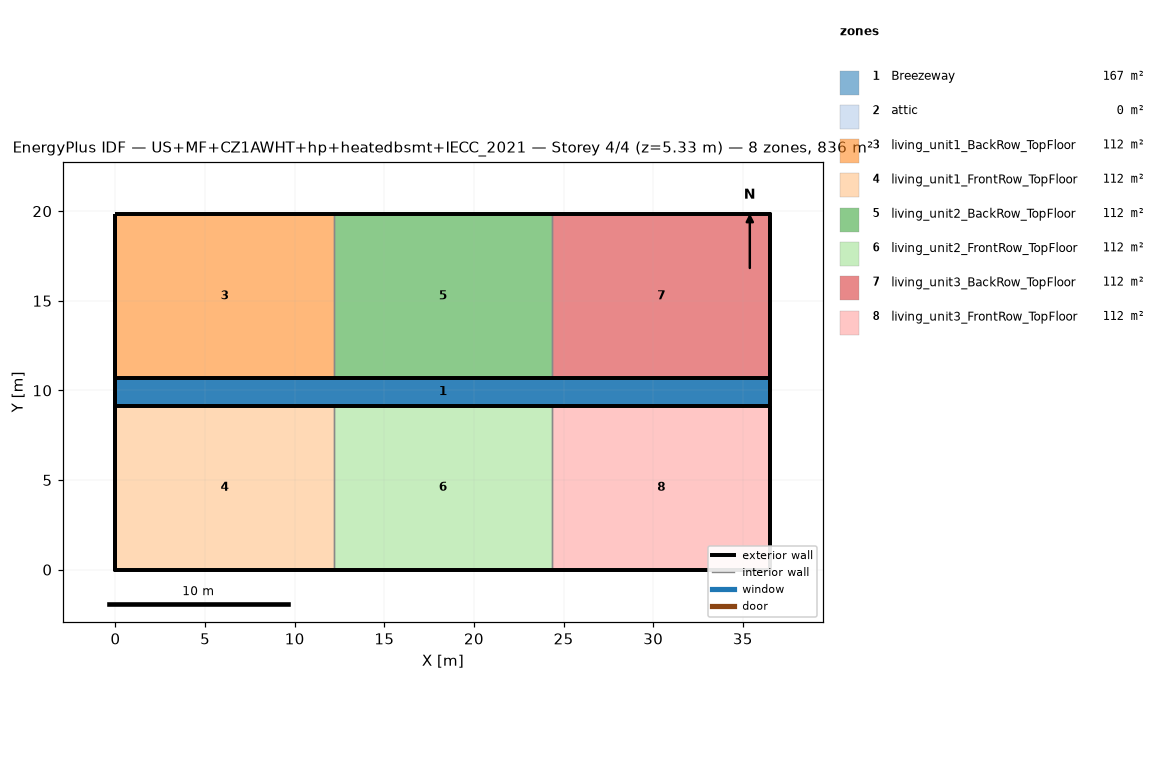
=== STOREY PLAN SPEC (per zone: floor XY polygon, exterior-wall plan segments, windows/doors) ===
zone 1: Breezeway  (167.0 m²)
  floor: (36.54, 9.16) (0.00, 9.16) (0.00, 10.68) (36.54, 10.68)
  floor: (36.54, 9.16) (0.00, 9.16) (0.00, 10.68) (36.54, 10.68)
  floor: (36.54, 9.16) (0.00, 9.16) (0.00, 10.68) (36.54, 10.68)
zone 2: attic  (0.0 m²)
  exterior wall: (36.54, 0.00) – (36.54, 19.84) – (36.54, 9.92)  [29.8 m]
  exterior wall: (0.00, 19.84) – (0.00, 0.00) – (0.00, 9.92)  [29.8 m]
zone 3: living_unit1_BackRow_TopFloor  (111.5 m²)
  floor: (12.18, 10.68) (0.00, 10.68) (0.00, 19.84) (12.18, 19.84)
  exterior wall: (12.18, 19.84) – (0.00, 19.84)  [12.2 m]
  exterior wall: (0.00, 19.84) – (0.00, 10.68)  [9.2 m]
  exterior wall: (0.00, 10.68) – (12.18, 10.68)  [12.2 m]
  interior walls: 1
zone 4: living_unit1_FrontRow_TopFloor  (111.5 m²)
  floor: (12.18, 0.00) (0.00, 0.00) (0.00, 9.16) (12.18, 9.16)
  exterior wall: (0.00, 0.00) – (12.18, 0.00)  [12.2 m]
  exterior wall: (0.00, 9.16) – (0.00, 0.00)  [9.2 m]
  exterior wall: (12.18, 9.16) – (0.00, 9.16)  [12.2 m]
  interior walls: 1
zone 5: living_unit2_BackRow_TopFloor  (111.5 m²)
  floor: (24.36, 10.68) (12.18, 10.68) (12.18, 19.84) (24.36, 19.84)
  exterior wall: (12.18, 10.68) – (24.36, 10.68)  [12.2 m]
  exterior wall: (24.36, 19.84) – (12.18, 19.84)  [12.2 m]
  interior walls: 2
zone 6: living_unit2_FrontRow_TopFloor  (111.5 m²)
  floor: (24.36, 0.00) (12.18, 0.00) (12.18, 9.16) (24.36, 9.16)
  exterior wall: (12.18, 0.00) – (24.36, 0.00)  [12.2 m]
  exterior wall: (24.36, 9.16) – (12.18, 9.16)  [12.2 m]
  interior walls: 2
zone 7: living_unit3_BackRow_TopFloor  (111.5 m²)
  floor: (36.54, 10.68) (24.36, 10.68) (24.36, 19.84) (36.54, 19.84)
  exterior wall: (36.54, 10.68) – (36.54, 19.84)  [9.2 m]
  exterior wall: (36.54, 19.84) – (24.36, 19.84)  [12.2 m]
  exterior wall: (24.36, 10.68) – (36.54, 10.68)  [12.2 m]
  interior walls: 1
zone 8: living_unit3_FrontRow_TopFloor  (111.5 m²)
  floor: (36.54, 0.00) (24.36, 0.00) (24.36, 9.16) (36.54, 9.16)
  exterior wall: (24.36, 0.00) – (36.54, 0.00)  [12.2 m]
  exterior wall: (36.54, 0.00) – (36.54, 9.16)  [9.2 m]
  exterior wall: (36.54, 9.16) – (24.36, 9.16)  [12.2 m]
  interior walls: 1

=== DERIVED (storey summary) ===
Building: US+MF+CZ1AWHT+hp+heatedbsmt+IECC_2021
Storey: 4 of 4  (floor level z = 5.33 m)
Storey gross floor area: 836.2 m²
Zones on this storey: 8
  - Breezeway: floor 167.0 m²
  - attic: floor 0.0 m²; exterior wall 59.5 m (81.9 m²); WWR 0.0%
  - living_unit1_BackRow_TopFloor: floor 111.5 m²; exterior wall 33.5 m (86.9 m²); WWR 0.0%
  - living_unit1_FrontRow_TopFloor: floor 111.5 m²; exterior wall 33.5 m (86.9 m²); WWR 0.0%
  - living_unit2_BackRow_TopFloor: floor 111.5 m²; exterior wall 24.4 m (63.1 m²); WWR 0.0%
  - living_unit2_FrontRow_TopFloor: floor 111.5 m²; exterior wall 24.4 m (63.1 m²); WWR 0.0%
  - living_unit3_BackRow_TopFloor: floor 111.5 m²; exterior wall 33.5 m (86.9 m²); WWR 0.0%
  - living_unit3_FrontRow_TopFloor: floor 111.5 m²; exterior wall 33.5 m (86.9 m²); WWR 0.0%
Zone adjacency (shared interzone walls):
  - living_unit1_BackRow_TopFloor ↔ living_unit2_BackRow_TopFloor
  - living_unit1_FrontRow_TopFloor ↔ living_unit2_FrontRow_TopFloor
  - living_unit2_BackRow_TopFloor ↔ living_unit3_BackRow_TopFloor
  - living_unit2_FrontRow_TopFloor ↔ living_unit3_FrontRow_TopFloor